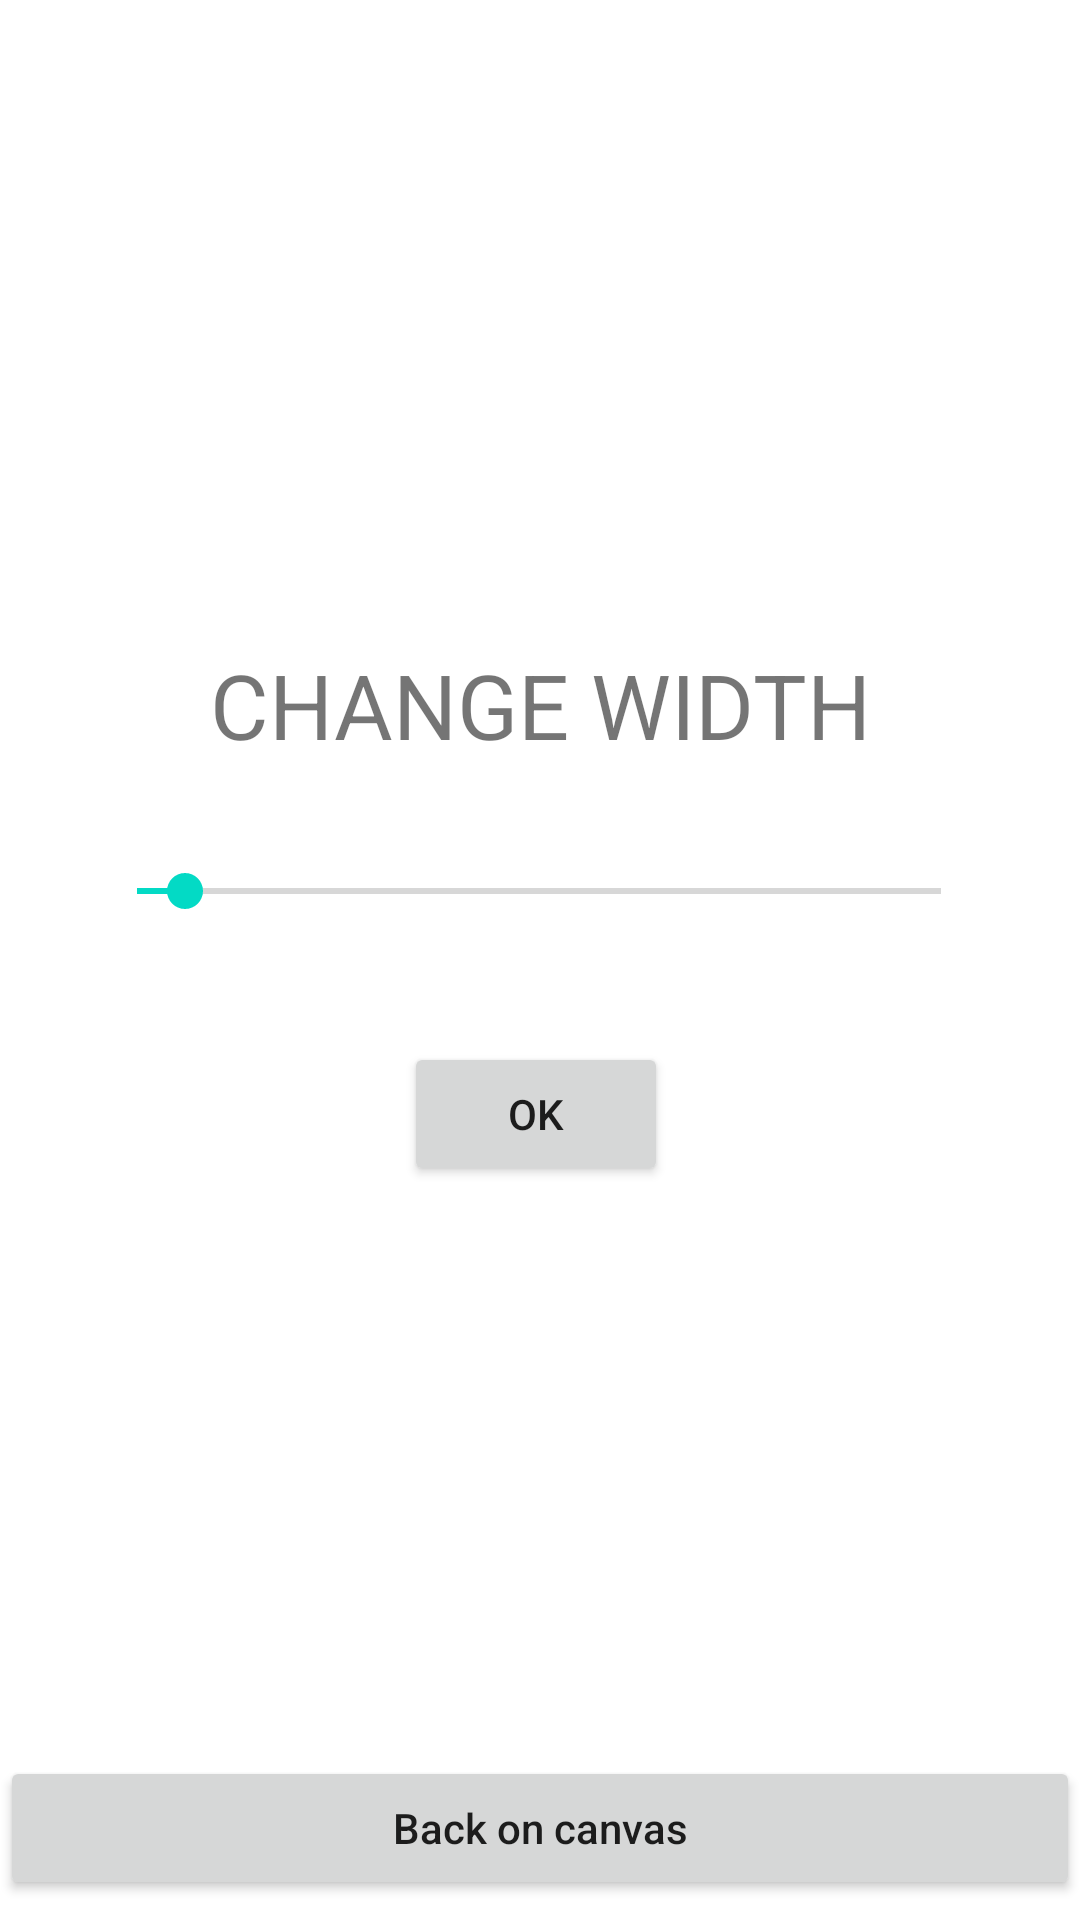

Reconstruct the res/layout file that produces this screen, plus the resources it refers to.
<!-- AndroidManifest.xml: application theme Theme.LetsPaint -->
<!-- res/layout/width_activity.xml -->
<?xml version="1.0" encoding="utf-8"?>
<androidx.constraintlayout.widget.ConstraintLayout xmlns:android="http://schemas.android.com/apk/res/android"
    xmlns:app="http://schemas.android.com/apk/res-auto"
    android:layout_width="match_parent"
    android:layout_height="match_parent">

    <Button
        android:id="@+id/back_button2"
        android:layout_width="match_parent"
        android:layout_height="wrap_content"
        android:text="Back on canvas"
        android:textAllCaps="false"
        app:layout_constraintBottom_toBottomOf="parent"
        app:layout_constraintEnd_toEndOf="parent"
        app:layout_constraintHorizontal_bias="0.498"
        app:layout_constraintStart_toStartOf="parent"
        app:layout_constraintTop_toTopOf="parent"
        app:layout_constraintVertical_bias="0.989" />

    <SeekBar
        android:id="@+id/seekBar"
        android:layout_width="300dp"
        android:layout_height="50dp"
        android:max="100"
        android:progress="6"
        app:layout_constraintBottom_toBottomOf="parent"
        app:layout_constraintEnd_toEndOf="parent"
        app:layout_constraintHorizontal_bias="0.495"
        app:layout_constraintStart_toStartOf="parent"
        app:layout_constraintTop_toTopOf="parent"
        app:layout_constraintVertical_bias="0.461" />

    <TextView
        android:id="@+id/textView3"
        android:layout_width="wrap_content"
        android:layout_height="wrap_content"
        android:text="CHANGE WIDTH"
        android:textSize="30dp"
        app:layout_constraintBottom_toBottomOf="parent"
        app:layout_constraintEnd_toEndOf="parent"
        app:layout_constraintStart_toStartOf="parent"
        app:layout_constraintTop_toTopOf="parent"
        app:layout_constraintVertical_bias="0.358" />

    <Button
        android:id="@+id/width_btn"
        android:layout_width="wrap_content"
        android:layout_height="wrap_content"
        android:text="OK"
        android:textAllCaps="false"
        app:layout_constraintBottom_toBottomOf="parent"
        app:layout_constraintEnd_toEndOf="parent"
        app:layout_constraintHorizontal_bias="0.495"
        app:layout_constraintStart_toStartOf="parent"
        app:layout_constraintTop_toBottomOf="@+id/seekBar"
        app:layout_constraintVertical_bias="0.094" />

</androidx.constraintlayout.widget.ConstraintLayout>
<!-- resources referenced by this layout -->
<resources>
  <style name="Theme.LetsPaint" parent="Theme.MaterialComponents.DayNight.DarkActionBar">
          
          <item name="colorPrimary">@color/purple_500</item>
          <item name="colorPrimaryVariant">@color/purple_700</item>
          <item name="colorOnPrimary">@color/white</item>
          
          <item name="colorSecondary">@color/teal_200</item>
          <item name="colorSecondaryVariant">@color/teal_700</item>
          <item name="colorOnSecondary">@color/black</item>
          
          <item name="android:statusBarColor">?attr/colorPrimaryVariant</item>
          
      </style>
  <!-- not gathered from this repository: default colours our renderer supplied (Android Studio template values) -->
  <color name="purple_500">#FF6200EE</color>
  <color name="purple_700">#FF3700B3</color>
  <color name="teal_200">#FF03DAC5</color>
  <color name="teal_700">#FF018786</color>
  <color name="black">#FF000000</color>
  <color name="white">#FFFFFFFF</color>
</resources>
